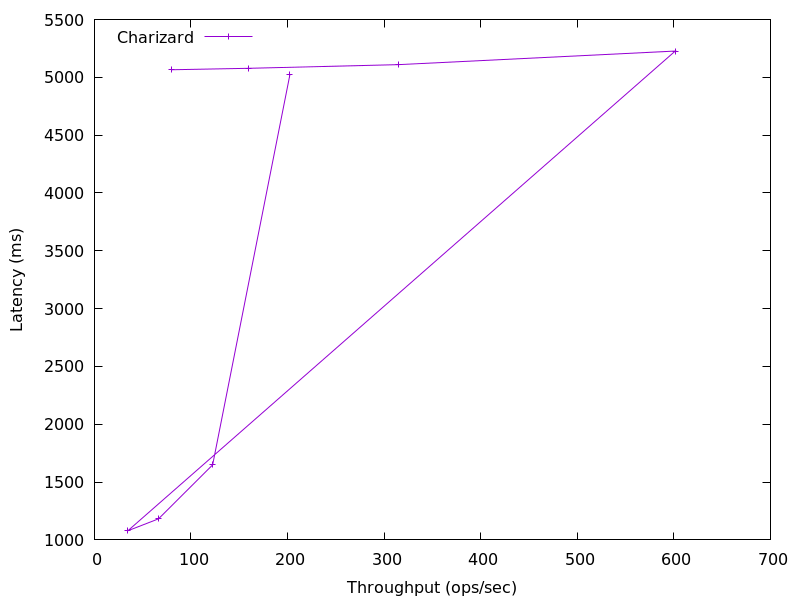

The data file committed next to this chart (first rows):
202.31172474361776, 5020.348648959996
122.4, 1649
66.36, 1183
34.57, 1079
601.4, 5227
314.4, 5109
160, 5078
80.25, 5065
